3-way image classification set "Inteligentny_robot_AI" from GitHub (IgnBys/Inteligentny_robot_AI); label vocabulary: bluza, pilka, telefon.

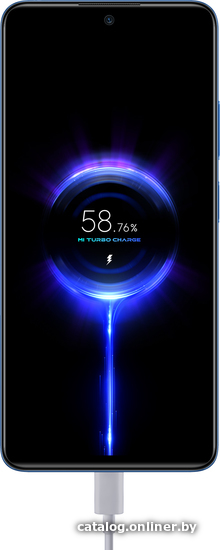
Label: telefon

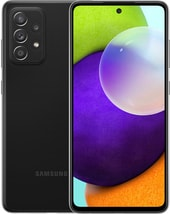
Label: telefon

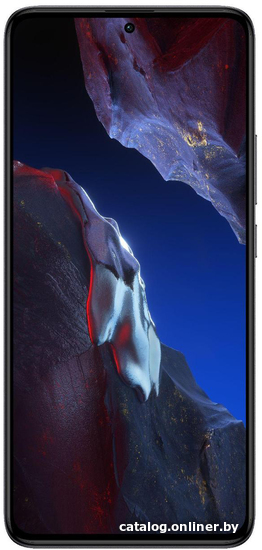
Label: telefon

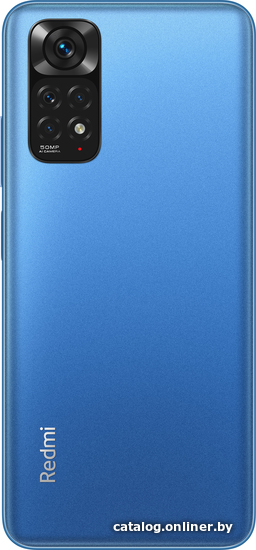
Label: telefon

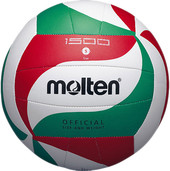
Label: pilka

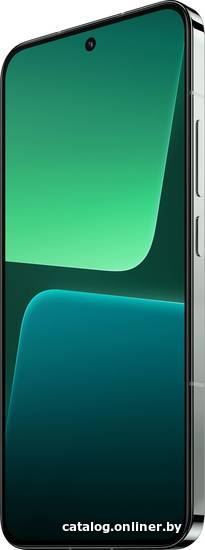
Label: telefon
